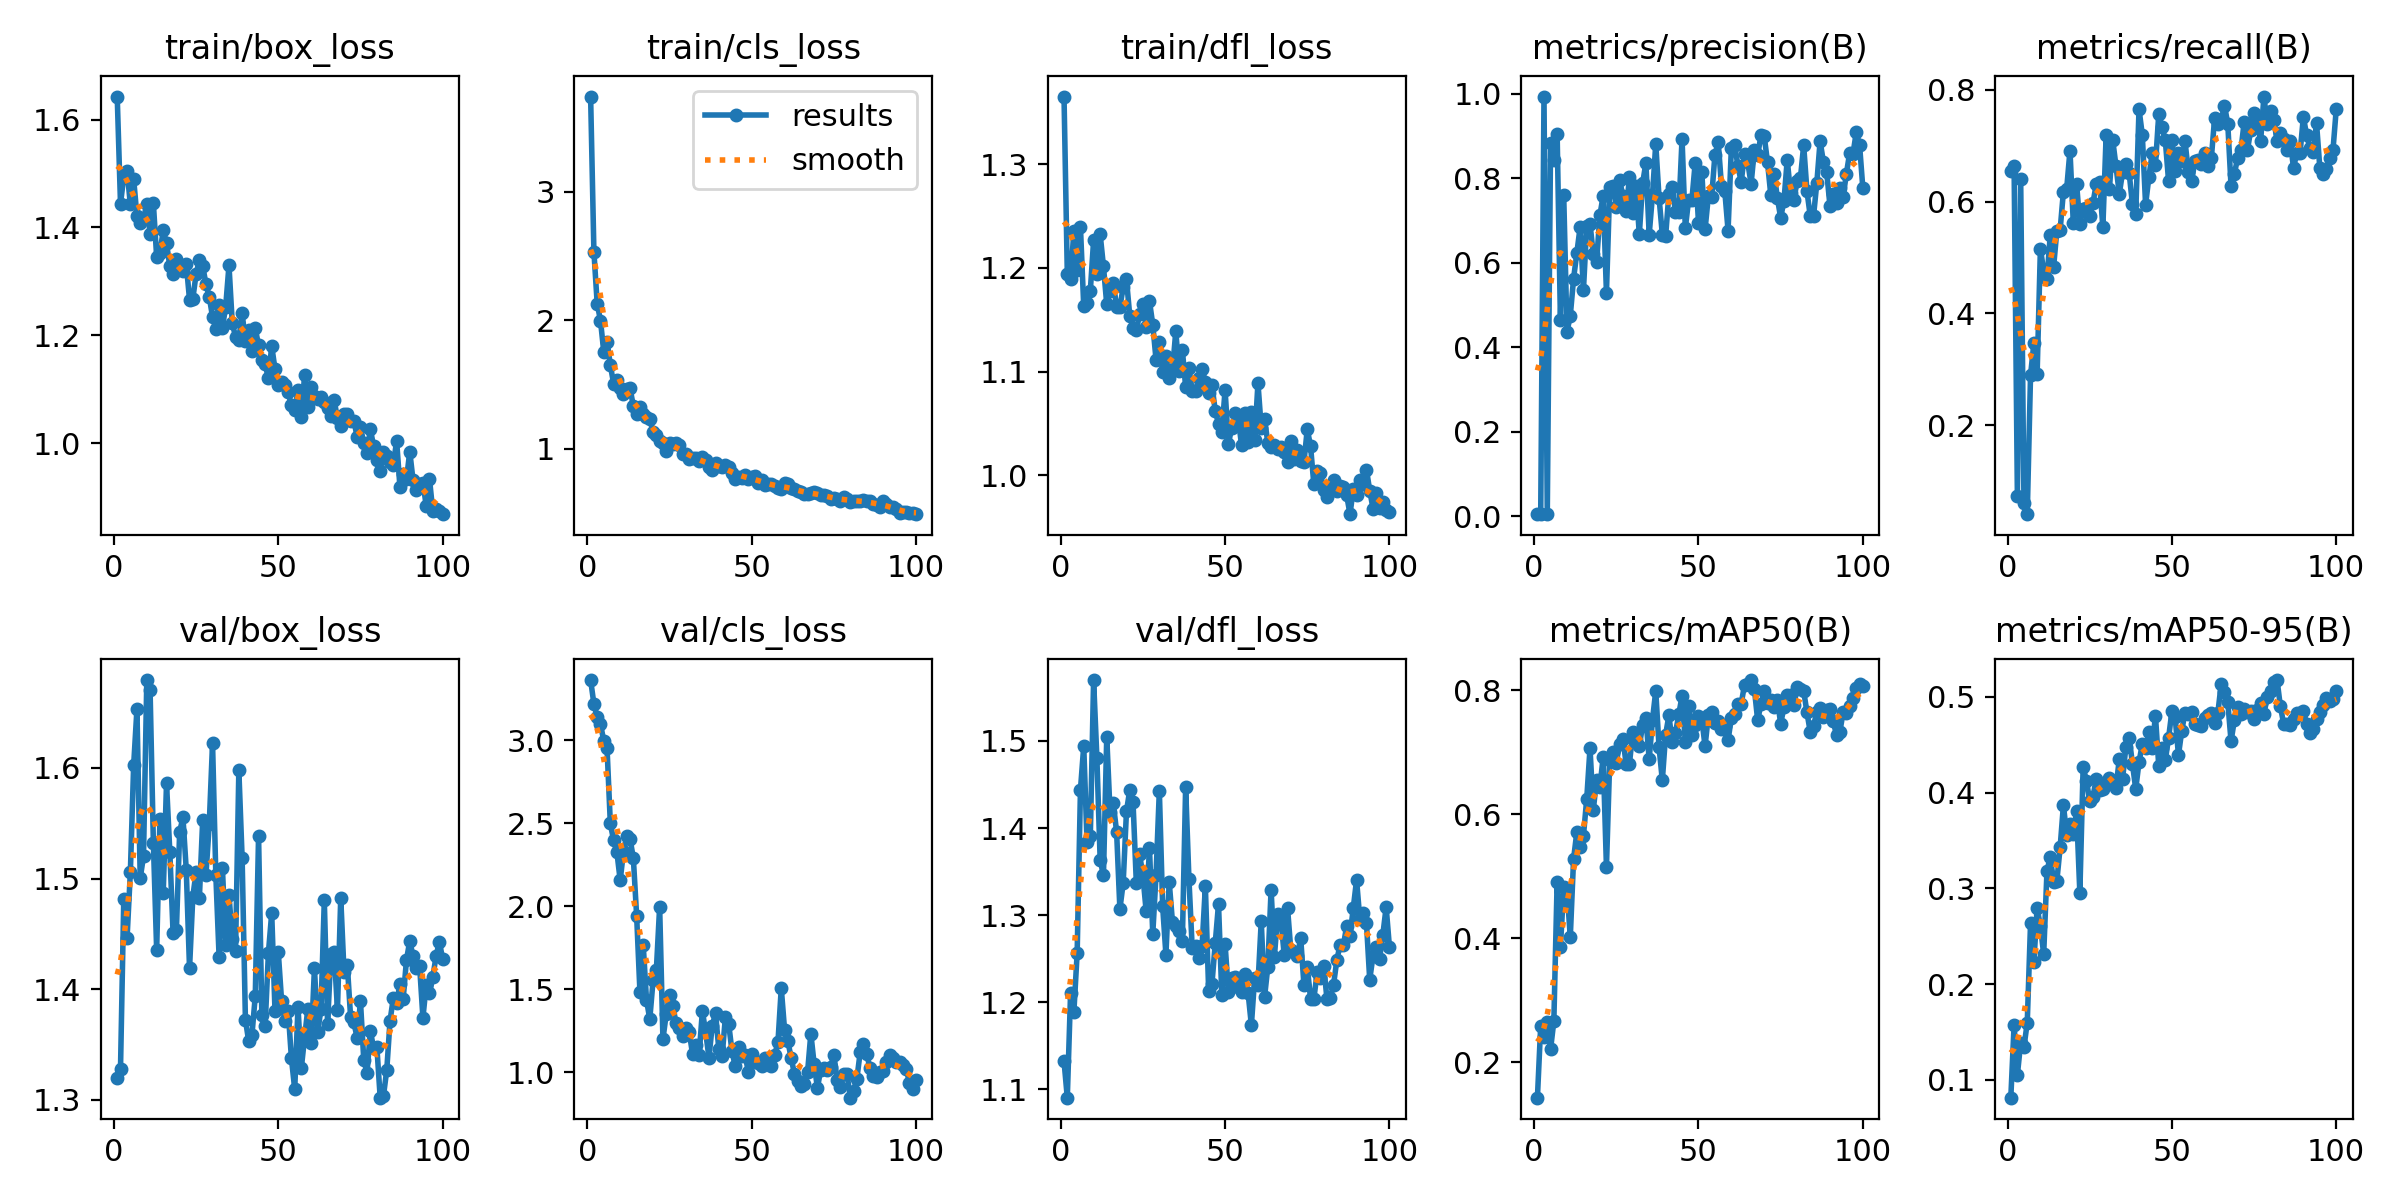

Data behind this chart, as committed beside it:
epoch, time, train/box_loss, train/cls_loss, train/dfl_loss, metrics/precision(B), metrics/recall(B), metrics/mAP50(B), metrics/mAP50-95(B), val/box_loss, val/cls_loss, val/dfl_loss, lr/pg0, lr/pg1, lr/pg2
1, 27.19, 1.643, 3.741, 1.365, 0.00524, 0.6548, 0.1431, 0.08145, 1.32, 3.363, 1.132, 0.0002167, 0.0002167, 0.0002167
2, 32.4, 1.444, 2.534, 1.194, 0.00549, 0.6629, 0.2589, 0.1576, 1.328, 3.219, 1.09, 0.000446, 0.000446, 0.000446
3, 38.65, 1.494, 2.129, 1.189, 0.9938, 0.07273, 0.241, 0.1053, 1.482, 3.139, 1.211, 0.0006712, 0.0006712, 0.0006712
4, 43.46, 1.505, 1.997, 1.236, 0.00606, 0.6409, 0.2648, 0.1388, 1.447, 3.097, 1.189, 0.0008921, 0.0008921, 0.0008921
5, 48.2, 1.443, 1.754, 1.197, 0.8831, 0.05983, 0.2213, 0.1344, 1.506, 2.997, 1.257, 0.001109, 0.001109, 0.001109
6, 54.46, 1.49, 1.834, 1.239, 0.8442, 0.04051, 0.2664, 0.1598, 1.602, 2.951, 1.444, 0.001321, 0.001321, 0.001321
7, 58.81, 1.421, 1.649, 1.163, 0.9056, 0.2891, 0.4912, 0.2633, 1.653, 2.499, 1.494, 0.00153, 0.00153, 0.00153
8, 64.53, 1.409, 1.505, 1.166, 0.4647, 0.346, 0.3861, 0.2226, 1.5, 2.396, 1.384, 0.001562, 0.001562, 0.001562
9, 69.25, 1.416, 1.537, 1.178, 0.7606, 0.2909, 0.4825, 0.2793, 1.52, 2.325, 1.39, 0.001547, 0.001547, 0.001547
10, 74.17, 1.444, 1.471, 1.226, 0.437, 0.5159, 0.4781, 0.2607, 1.679, 2.156, 1.57, 0.001532, 0.001532, 0.001532
11, 79.16, 1.388, 1.424, 1.194, 0.4751, 0.4753, 0.4018, 0.2311, 1.67, 2.331, 1.48, 0.001517, 0.001517, 0.001517
12, 85.08, 1.444, 1.46, 1.232, 0.5628, 0.4619, 0.5279, 0.318, 1.532, 2.422, 1.363, 0.001502, 0.001502, 0.001502
13, 89.25, 1.345, 1.469, 1.201, 0.624, 0.54, 0.5715, 0.3329, 1.435, 2.406, 1.346, 0.001487, 0.001487, 0.001487
14, 95.02, 1.353, 1.33, 1.165, 0.6852, 0.482, 0.5478, 0.307, 1.554, 2.289, 1.505, 0.001472, 0.001472, 0.001472
15, 99.73, 1.395, 1.266, 1.177, 0.5353, 0.5475, 0.5653, 0.3075, 1.487, 1.943, 1.418, 0.001457, 0.001457, 0.001457
16, 104.4, 1.371, 1.326, 1.186, 0.6877, 0.549, 0.6244, 0.3426, 1.586, 1.486, 1.428, 0.001442, 0.001442, 0.001442
17, 110.5, 1.328, 1.268, 1.162, 0.6929, 0.6176, 0.7065, 0.3868, 1.524, 1.767, 1.395, 0.001427, 0.001427, 0.001427
18, 114.6, 1.313, 1.242, 1.162, 0.62, 0.6233, 0.6069, 0.356, 1.45, 1.436, 1.307, 0.001412, 0.001412, 0.001412
19, 119.6, 1.341, 1.227, 1.181, 0.6027, 0.6912, 0.6556, 0.3674, 1.453, 1.319, 1.337, 0.001397, 0.001397, 0.001397
20, 125.5, 1.328, 1.131, 1.189, 0.7123, 0.5624, 0.6432, 0.3571, 1.542, 1.553, 1.419, 0.001382, 0.001382, 0.001382
21, 130.1, 1.32, 1.109, 1.154, 0.7593, 0.6318, 0.6921, 0.3804, 1.555, 1.615, 1.444, 0.001367, 0.001367, 0.001367
22, 135.7, 1.332, 1.057, 1.142, 0.5292, 0.5602, 0.5148, 0.2952, 1.508, 1.996, 1.429, 0.001352, 0.001352, 0.001352
23, 140.4, 1.266, 1.041, 1.14, 0.7787, 0.5864, 0.6871, 0.4263, 1.419, 1.199, 1.337, 0.001337, 0.001337, 0.001337
24, 145, 1.268, 0.9808, 1.156, 0.7812, 0.5884, 0.6998, 0.4125, 1.484, 1.35, 1.37, 0.001322, 0.001322, 0.001322
25, 150.5, 1.314, 1.04, 1.165, 0.7334, 0.5746, 0.6832, 0.3914, 1.506, 1.466, 1.345, 0.001307, 0.001307, 0.001307
26, 155.6, 1.34, 1.037, 1.143, 0.7957, 0.5975, 0.7129, 0.3957, 1.483, 1.4, 1.304, 0.001292, 0.001292, 0.001292
27, 160, 1.329, 1.043, 1.168, 0.7594, 0.6318, 0.7212, 0.4146, 1.552, 1.294, 1.377, 0.001277, 0.001277, 0.001277
28, 165.9, 1.295, 1.028, 1.145, 0.7218, 0.6344, 0.6809, 0.4027, 1.504, 1.264, 1.278, 0.001262, 0.001262, 0.001262
29, 170.3, 1.272, 0.9603, 1.111, 0.8025, 0.5538, 0.6817, 0.4032, 1.549, 1.219, 1.346, 0.001247, 0.001247, 0.001247
30, 174.3, 1.234, 0.9575, 1.129, 0.7191, 0.7186, 0.7318, 0.4085, 1.622, 1.267, 1.443, 0.001232, 0.001232, 0.001232
31, 180.5, 1.212, 0.9205, 1.1, 0.7818, 0.6222, 0.7202, 0.4148, 1.503, 1.24, 1.31, 0.001217, 0.001217, 0.001217
32, 185, 1.257, 0.925, 1.115, 0.6675, 0.7098, 0.7102, 0.4091, 1.429, 1.111, 1.255, 0.001202, 0.001202, 0.001202
33, 189.5, 1.214, 0.9233, 1.094, 0.7882, 0.6634, 0.7431, 0.4052, 1.51, 1.162, 1.338, 0.001187, 0.001187, 0.001187
34, 195.4, 1.253, 0.9034, 1.101, 0.8367, 0.6136, 0.7557, 0.4348, 1.44, 1.101, 1.292, 0.001172, 0.001172, 0.001172
35, 199.8, 1.33, 0.9312, 1.139, 0.6671, 0.6525, 0.6883, 0.414, 1.486, 1.368, 1.288, 0.001157, 0.001157, 0.001157
36, 204, 1.222, 0.9074, 1.101, 0.76, 0.6665, 0.7519, 0.4478, 1.445, 1.242, 1.281, 0.001142, 0.001142, 0.001142
37, 210.4, 1.197, 0.8583, 1.121, 0.882, 0.6512, 0.7987, 0.4572, 1.434, 1.087, 1.271, 0.001127, 0.001127, 0.001127
38, 214.7, 1.192, 0.8301, 1.085, 0.7548, 0.5951, 0.7083, 0.43, 1.598, 1.281, 1.447, 0.001112, 0.001112, 0.001112
39, 219.1, 1.241, 0.885, 1.104, 0.6672, 0.5773, 0.6547, 0.4037, 1.518, 1.354, 1.341, 0.001097, 0.001097, 0.001097
40, 225, 1.188, 0.8648, 1.081, 0.6631, 0.7654, 0.7283, 0.4315, 1.373, 1.14, 1.262, 0.001082, 0.001082, 0.001082
41, 229.8, 1.21, 0.8591, 1.081, 0.7638, 0.7194, 0.7591, 0.4509, 1.353, 1.095, 1.264, 0.001067, 0.001067, 0.001067
42, 234.7, 1.17, 0.8698, 1.094, 0.7797, 0.5944, 0.7162, 0.4461, 1.359, 1.331, 1.25, 0.001052, 0.001052, 0.001052
43, 239.8, 1.213, 0.8537, 1.102, 0.7217, 0.6436, 0.7307, 0.463, 1.394, 1.292, 1.264, 0.001037, 0.001037, 0.001037
44, 244.5, 1.181, 0.8097, 1.09, 0.7213, 0.6861, 0.7608, 0.447, 1.539, 1.127, 1.333, 0.001022, 0.001022, 0.001022
45, 249.2, 1.155, 0.7651, 1.079, 0.8937, 0.6657, 0.7906, 0.4801, 1.377, 1.035, 1.213, 0.001007, 0.001007, 0.001007
46, 255, 1.146, 0.7814, 1.087, 0.6816, 0.7558, 0.7168, 0.4281, 1.367, 1.15, 1.221, 0.0009919, 0.0009919, 0.0009919
47, 259.5, 1.12, 0.7693, 1.062, 0.7499, 0.7329, 0.7738, 0.4465, 1.433, 1.097, 1.268, 0.0009769, 0.0009769, 0.0009769
48, 265.5, 1.18, 0.7909, 1.05, 0.7493, 0.7096, 0.7272, 0.4337, 1.469, 1.101, 1.313, 0.0009619, 0.0009619, 0.0009619
49, 270, 1.137, 0.7646, 1.041, 0.8367, 0.6361, 0.7439, 0.4573, 1.38, 1.001, 1.208, 0.0009469, 0.0009469, 0.0009469
50, 274.5, 1.107, 0.7749, 1.082, 0.6949, 0.7104, 0.758, 0.4846, 1.433, 1.111, 1.267, 0.0009319, 0.0009319, 0.0009319
51, 280.4, 1.114, 0.7885, 1.031, 0.8162, 0.6553, 0.754, 0.4784, 1.39, 1.069, 1.212, 0.0009168, 0.0009168, 0.0009168
52, 284.6, 1.107, 0.7277, 1.045, 0.6792, 0.6869, 0.7095, 0.4391, 1.371, 1.053, 1.227, 0.0009018, 0.0009018, 0.0009018
53, 289.1, 1.095, 0.7537, 1.06, 0.7578, 0.673, 0.7593, 0.4644, 1.381, 1.037, 1.229, 0.0008868, 0.0008868, 0.0008868
54, 295.3, 1.07, 0.7182, 1.054, 0.7548, 0.7075, 0.7649, 0.4835, 1.337, 1.084, 1.217, 0.0008718, 0.0008718, 0.0008718
55, 300, 1.062, 0.7273, 1.029, 0.8559, 0.6536, 0.7471, 0.4819, 1.309, 1.065, 1.212, 0.0008568, 0.0008568, 0.0008568
56, 304.6, 1.098, 0.7222, 1.06, 0.8859, 0.6361, 0.7501, 0.4846, 1.384, 1.035, 1.232, 0.0008418, 0.0008418, 0.0008418
57, 310.5, 1.048, 0.707, 1.032, 0.7821, 0.6728, 0.7376, 0.4717, 1.328, 1.1, 1.21, 0.0008268, 0.0008268, 0.0008268
58, 314.9, 1.126, 0.6904, 1.061, 0.7704, 0.674, 0.7425, 0.4708, 1.356, 1.183, 1.174, 0.0008118, 0.0008118, 0.0008118
59, 319.6, 1.067, 0.6817, 1.034, 0.6767, 0.6673, 0.7194, 0.4699, 1.382, 1.506, 1.228, 0.0007968, 0.0007968, 0.0007968
60, 325.4, 1.103, 0.7289, 1.089, 0.8724, 0.686, 0.7553, 0.4777, 1.352, 1.256, 1.22, 0.0007818, 0.0007818, 0.0007818
... 40 more rows
